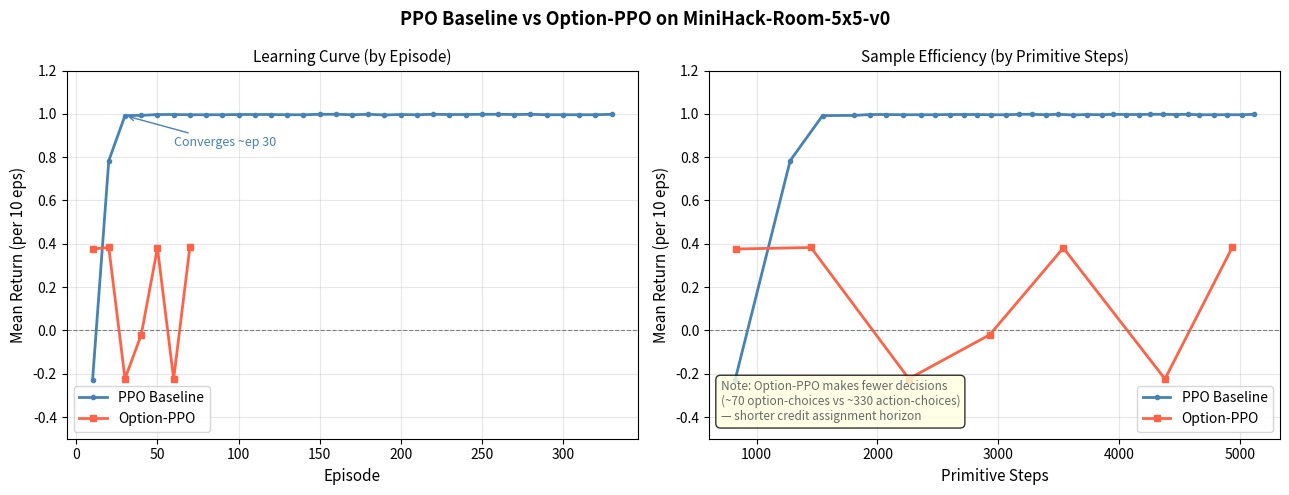

Here is the Python script that generated this plot:
"""
plot_results.py — 用已有的训练数据画学习曲线对比图
直接运行: python plot_results.py
"""
import numpy as np
import matplotlib.pyplot as plt
import matplotlib.patches as mpatches

# ── 从终端输出整理的数据 ──────────────────────────────────────────────────────

# PPO Baseline (MiniHack-Room-5x5-v0, 5000 steps)
ppo_episodes  = [10,20,30,40,50,60,70,80,90,100,
                 110,120,130,140,150,160,170,180,190,200,
                 210,220,230,240,250,260,270,280,290,300,
                 310,320,330]
ppo_returns   = [-0.229,0.784,0.992,0.993,0.997,0.997,0.996,0.996,0.996,0.997,
                  0.997,0.997,0.996,0.996,0.998,0.998,0.996,0.998,0.995,0.997,
                  0.996,0.998,0.997,0.997,0.998,0.998,0.997,0.998,0.996,0.996,
                  0.996,0.996,0.998]
ppo_steps     = [822,1278,1546,1808,1942,2073,2212,2360,2480,2602,
                 2714,2822,2936,3065,3172,3276,3395,3490,3622,3730,
                 3856,3953,4057,4168,4256,4359,4467,4570,4664,4783,
                 4896,5015,5116]

# Option-PPO (MiniHack-Room-5x5-v0, 5000 primitive steps)
opt_episodes  = [10,20,30,40,50,60,70]
opt_returns   = [0.376,0.383,-0.223,-0.020,0.381,-0.224,0.385]
opt_steps     = [827,1450,2260,2929,3538,4379,4937]

# ── Plot ─────────────────────────────────────────────────────────────────────
fig, (ax1, ax2) = plt.subplots(1, 2, figsize=(13, 5))
fig.suptitle("PPO Baseline vs Option-PPO on MiniHack-Room-5x5-v0",
             fontsize=13, fontweight='bold')

# ── Left: Return vs Episodes ──────────────────────────────────────────────────
ax1.plot(ppo_episodes, ppo_returns,  color='steelblue', lw=2, marker='o', ms=3,
         label='PPO Baseline')
ax1.plot(opt_episodes, opt_returns,  color='tomato',    lw=2, marker='s', ms=4,
         label='Option-PPO')
ax1.axhline(0, color='gray', lw=0.8, ls='--')
ax1.set_xlabel("Episode", fontsize=11)
ax1.set_ylabel("Mean Return (per 10 eps)", fontsize=11)
ax1.set_title("Learning Curve (by Episode)", fontsize=11)
ax1.legend(fontsize=10)
ax1.grid(True, alpha=0.3)
ax1.set_ylim(-0.5, 1.2)

# Annotate convergence
ax1.annotate("Converges ~ep 30", xy=(30, 0.992), xytext=(60, 0.85),
             arrowprops=dict(arrowstyle='->', color='steelblue'),
             color='steelblue', fontsize=9)

# ── Right: Return vs Primitive Steps ─────────────────────────────────────────
ax2.plot(ppo_steps, ppo_returns, color='steelblue', lw=2, marker='o', ms=3,
         label='PPO Baseline')
ax2.plot(opt_steps, opt_returns, color='tomato',    lw=2, marker='s', ms=4,
         label='Option-PPO')
ax2.axhline(0, color='gray', lw=0.8, ls='--')
ax2.set_xlabel("Primitive Steps", fontsize=11)
ax2.set_ylabel("Mean Return (per 10 eps)", fontsize=11)
ax2.set_title("Sample Efficiency (by Primitive Steps)", fontsize=11)
ax2.legend(fontsize=10)
ax2.grid(True, alpha=0.3)
ax2.set_ylim(-0.5, 1.2)

# Note box
note = ("Note: Option-PPO makes fewer decisions\n"
        "(~70 option-choices vs ~330 action-choices)\n"
        "— shorter credit assignment horizon")
ax2.text(0.02, 0.05, note, transform=ax2.transAxes,
         fontsize=8.5, color='dimgray',
         bbox=dict(boxstyle='round,pad=0.4', facecolor='lightyellow', alpha=0.8))

plt.tight_layout()
plt.savefig("comparison.png", dpi=150, bbox_inches='tight')
print("Saved to comparison.png")
plt.show()
